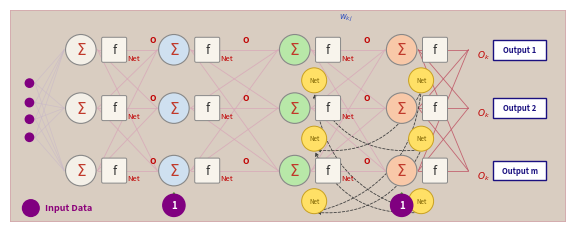

Recreate this plot in Python.
#!/usr/bin/env python3
"""Slide 18 network diagram as one 600dpi transparent PNG.
Canvas == placed area: x 358..758 orig-px, y 55..208 orig-px (960x540 frame).
Placed in pptx at (X(358), Y(55)) with w=X(400), h=Y(153) -> no rescale.
Topology measured from unique_slides/slide_018.jpg: 4 columns x 3 rows of
(Sigma circle + f box) neuron pairs, fully-connected adjacent columns,
yellow Net circles above cols 3-4, purple bias-1 circles below, input dots.
"""
import matplotlib
matplotlib.use("Agg")
import matplotlib.pyplot as plt
from matplotlib.patches import Circle, FancyBboxPatch, FancyArrowPatch, Rectangle
import sys

# placed area in original-frame pixels
PX0, PY0, PX1, PY1 = 358, 55, 758, 208
W = PX1 - PX0
H = PY1 - PY0
fig = plt.figure(figsize=(W / 72.0, H / 72.0), dpi=600)
ax = fig.add_axes([0, 0, 1, 1])
ax.set_xlim(0, W)
ax.set_ylim(0, H)  # y down? no: use y-up with local coords ly = H - (py - PY0)
ax.axis("off")
fig.patch.set_alpha(0.0)

def LX(px): return px - PX0
def LY(py): return H - (py - PY0)

# panel background
ax.add_patch(Rectangle((0, 0), W, H, facecolor="#D9CDC1", edgecolor="#D4A7AC", lw=1.2))

ROWS = [84, 126, 171]           # orig py
COLS = [409, 476, 563, 640]     # orig px of Sigma centers
FILLS = ["#F4F0E8", "#CFE0F0", "#B8E8A8", "#F8C8A8"]
SIGMA_C = "#C0392B"

# dense fully-connected lines between adjacent columns (all pairs)
for ci in range(3):
    for r1 in ROWS:
        for r2 in ROWS:
            ax.plot([LX(COLS[ci] + 12), LX(COLS[ci + 1] - 12)],
                    [LY(r1), LY(r2)], color="#D8A8B8", lw=0.6, alpha=0.85, zorder=1)
# input dots -> col1
for dy in [108, 122, 134, 147]:
    for r in ROWS:
        ax.plot([LX(376), LX(COLS[0] - 12)], [LY(dy), LY(r)], color="#C8B8C8", lw=0.5, alpha=0.7, zorder=1)
# col3 -> output arrows (straight, red-ish)
for r1 in ROWS:
    for r2 in ROWS:
        ax.plot([LX(652), LX(688)], [LY(r1), LY(r2)], color="#C05868", lw=0.6, alpha=0.9, zorder=1)

# neuron pairs: Sigma circle + f box
for ci, cx in enumerate(COLS):
    for r in ROWS:
        ax.add_patch(Circle((LX(cx), LY(r)), 11, facecolor=FILLS[ci],
                            edgecolor="#888888", lw=0.8, zorder=3))
        ax.text(LX(cx), LY(r), r"$\Sigma$", fontsize=11, fontweight="bold",
                color=SIGMA_C, ha="center", va="center", zorder=4)
        bx, by = LX(cx + 24), LY(r)
        ax.add_patch(FancyBboxPatch((bx - 8, by - 8), 16, 16,
                     boxstyle="round,pad=1", facecolor="#F8F4EC",
                     edgecolor="#888888", lw=0.7, zorder=3))
        ax.text(bx, by, "f", fontsize=9, style="italic", color="#333333",
                ha="center", va="center", zorder=4)

# Net_j / O_j labels between columns (red, small)
for ci in range(3):
    for r in ROWS:
        ax.text(LX(COLS[ci] + 38), LY(r) - 6, "Net", fontsize=5.5, color="#C00000",
                ha="center", va="center", zorder=4)
        ax.text(LX(COLS[ci] + 52), LY(r) + 7, "O", fontsize=6, color="#C00000",
                ha="center", va="center", zorder=4, fontweight="bold")

# yellow Net circles above cols 3-4 (k layer) and curved feedback dashed arrows
for ci in (2, 3):
    for r in ROWS:
        ax.add_patch(Circle((LX(COLS[ci] + 14), LY(r) - 22), 9,
                            facecolor="#FFE066", edgecolor="#C8A020", lw=0.7, zorder=3))
        ax.text(LX(COLS[ci] + 14), LY(r) - 22, "Net", fontsize=4.5, color="#7A6000",
                ha="center", va="center", zorder=4)
for r1 in ROWS:
    for r2 in ROWS:
        if r1 != r2:
            ax.add_patch(FancyArrowPatch((LX(COLS[3] + 14), LY(r1) - 30),
                                         (LX(COLS[2] + 14), LY(r2) - 30),
                                         connectionstyle="arc3,rad=-0.35",
                                         arrowstyle="-|>", mutation_scale=5,
                                         color="#404040", lw=0.6, ls=(0, (3, 2)), zorder=2))
# w_kj label near top feedback
ax.text(LX(600), LY(62), r"$w_{kj}$", fontsize=6, color="#3050C0", ha="center", zorder=4)

# bias-1 purple circles below cols 2 and 4
for cx in (COLS[1], COLS[3]):
    ax.add_patch(Circle((LX(cx), LY(196)), 8, facecolor="#800080",
                        edgecolor="#800080", zorder=3))
    ax.text(LX(cx), LY(196), "1", fontsize=7, color="#FFFFFF", fontweight="bold",
            ha="center", va="center", zorder=4)
    ax.annotate("", xy=(LX(cx), LY(184)), xytext=(LX(cx), LY(196)),
                arrowprops=dict(arrowstyle="-|>", color="#40A020", lw=1.2), zorder=2)

# input magenta dots
for dy in [108, 122, 134, 147]:
    ax.add_patch(Circle((LX(372), LY(dy)), 3, facecolor="#800080", edgecolor="#800080", zorder=3))
# input data label bottom-left
ax.add_patch(Circle((LX(373), LY(198)), 6, facecolor="#800080", edgecolor="#800080", zorder=3))
ax.text(LX(383), LY(198), "Input Data", fontsize=6.5, color="#8B007A",
        fontweight="bold", ha="left", va="center", zorder=4)

# output boxes (O_k label + Output n)
for i, r in enumerate(ROWS):
    ax.text(LX(694), LY(r) - 4, r"$O_k$", fontsize=6.5, color="#C00000",
            fontweight="bold", ha="left", va="center", zorder=4)
    ax.add_patch(Rectangle((LX(706), LY(r) - 7), 38, 14, facecolor="#FFFFFF",
                           edgecolor="#1A1080", lw=1.0, zorder=3))
    ax.text(LX(725), LY(r), f"Output {i+1 if i<2 else 'm'}", fontsize=5.5,
            color="#1A1080", fontweight="bold", ha="center", va="center", zorder=4)

out = sys.argv[1] if len(sys.argv) > 1 else "slide_018_diagram.png"
fig.savefig(out, dpi=600, transparent=True)
print("ok", out)
